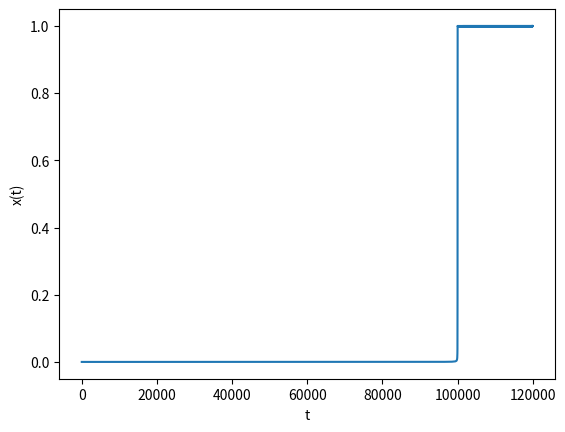

This chart was generated by the following Python code:
import numpy as np
from scipy import integrate
import matplotlib as mp
import matplotlib.pyplot as plt
import time

def deriv(t,X):
	return X*X-X*X*X
	
	
x0=0.00001
t=np.linspace(0, 1.2/x0, 1000);
t0=time.time();
soln=integrate.solve_ivp(deriv,[0,1.2/x0],[x0])
#soln=integrate.solve_ivp(deriv,[0,1.2/x0],[x0],method='RK45',t_eval=t,atol=.001)
tf=time.time();
print('took '+str(tf-t0)+' s')

plt.plot(soln.t,soln.y[0])
plt.xlabel('t')
plt.ylabel('x(t)')
plt.show()